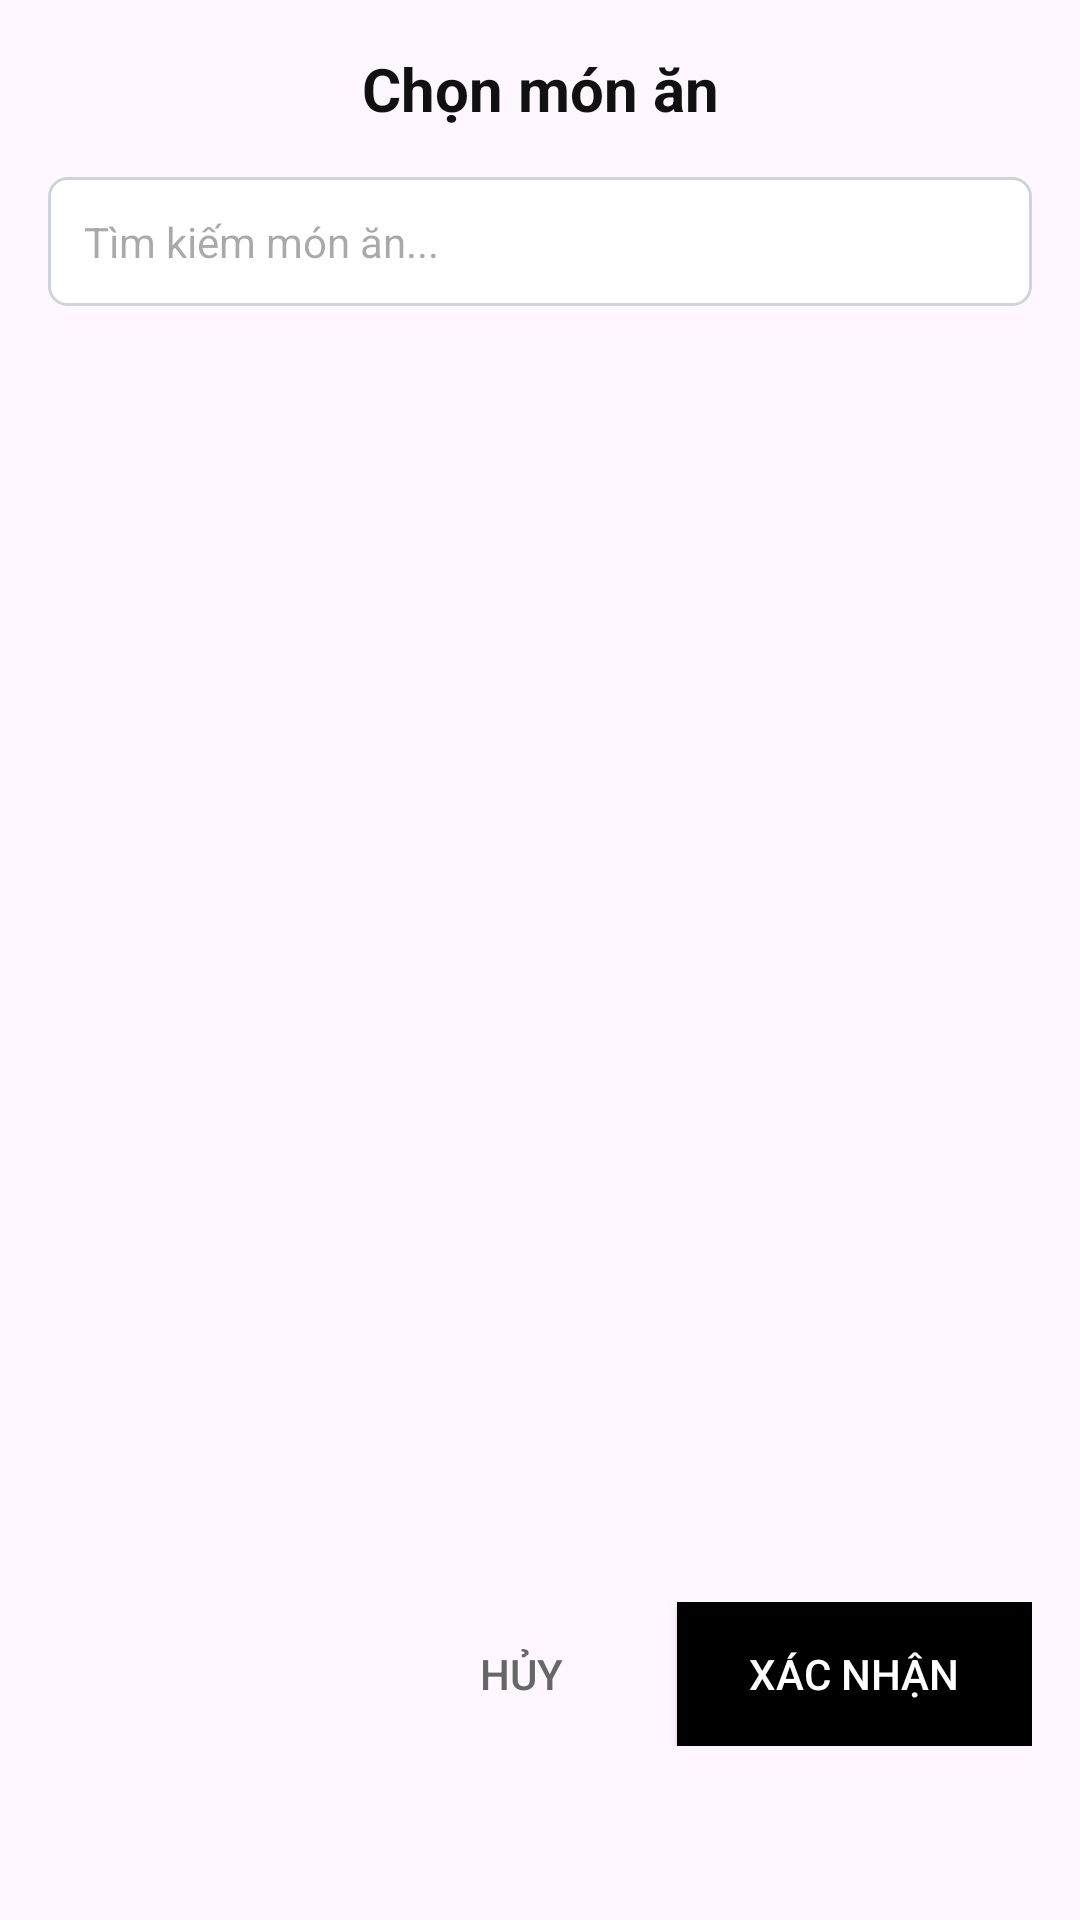

Here is an Android app screen rendered from its layout file. Give the layout XML and the strings, colors and styles it references.
<!-- AndroidManifest.xml: application theme Theme.PRM_G3 -->
<!-- res/layout/dialog_select_recipe.xml -->
<?xml version="1.0" encoding="utf-8"?>
<LinearLayout xmlns:android="http://schemas.android.com/apk/res/android"
    android:layout_width="match_parent"
    android:layout_height="wrap_content"
    android:orientation="vertical"
    android:padding="16dp"
    android:minHeight="400dp"
    android:maxHeight="600dp">

    <TextView
        android:layout_width="match_parent"
        android:layout_height="wrap_content"
        android:text="Chọn món ăn"
        android:textSize="20sp"
        android:textStyle="bold"
        android:textColor="#111111"
        android:gravity="center"
        android:layout_marginBottom="16dp" />

    <EditText
        android:id="@+id/edtSearchRecipe"
        android:layout_width="match_parent"
        android:layout_height="wrap_content"
        android:hint="Tìm kiếm món ăn..."
        android:textSize="14sp"
        android:padding="12dp"
        android:background="@drawable/edit_text_background"
        android:layout_marginBottom="16dp" />

    <androidx.recyclerview.widget.RecyclerView
        android:id="@+id/rvRecipes"
        android:layout_width="match_parent"
        android:layout_height="400dp" />

    <LinearLayout
        android:layout_width="match_parent"
        android:layout_height="wrap_content"
        android:orientation="horizontal"
        android:gravity="end"
        android:layout_marginTop="16dp">

        <Button
            android:id="@+id/btnCancel"
            android:layout_width="wrap_content"
            android:layout_height="wrap_content"
            android:text="Hủy"
            android:textColor="#666666"
            android:background="@android:color/transparent"
            android:paddingHorizontal="16dp"
            android:paddingVertical="8dp" />

        <Button
            android:id="@+id/btnConfirm"
            android:layout_width="wrap_content"
            android:layout_height="wrap_content"
            android:text="Xác nhận"
            android:textColor="#FFFFFF"
            android:background="#000000"
            android:paddingHorizontal="24dp"
            android:paddingVertical="8dp"
            android:layout_marginStart="8dp" />
    </LinearLayout>
</LinearLayout>
<!-- resources referenced by this layout -->
<resources>
  <!-- drawable edit_text_background (drawable) -->
  <?xml version="1.0" encoding="utf-8"?>
  <shape xmlns:android="http://schemas.android.com/apk/res/android">
      <solid android:color="#FFFFFF" />
      <stroke android:width="1dp" android:color="#CED4DA" />
      <corners android:radius="6dp" />
  </shape>
  <style name="Theme.PRM_G3" parent="Base.Theme.PRM_G3" />
  <style name="Base.Theme.PRM_G3" parent="Theme.Material3.DayNight.NoActionBar">
          
          
      </style>
</resources>
